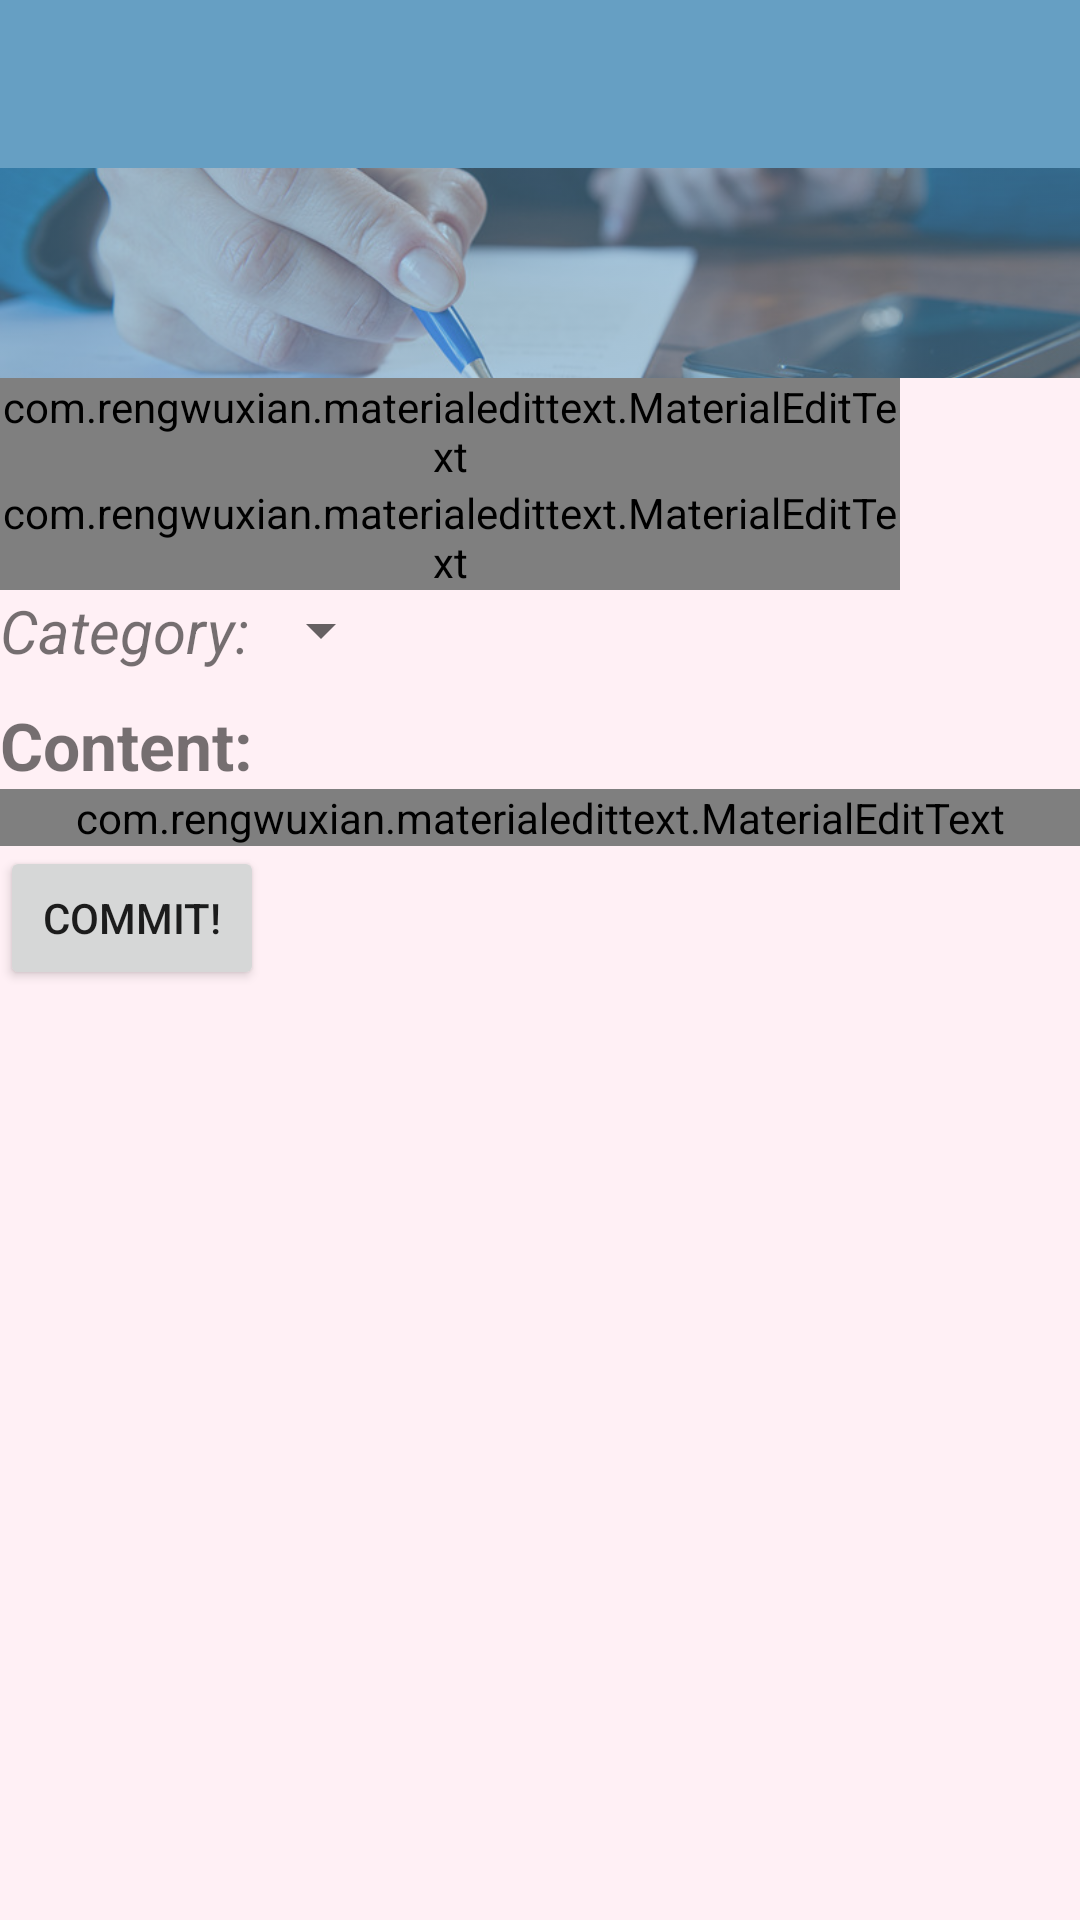

Write the Android layout XML for this screen, with the resource values it uses.
<!-- AndroidManifest.xml: application theme Sui.Theme -->
<!-- res/layout/post_edit_fragment.xml -->
<?xml version="1.0" encoding="utf-8"?>
<android.support.design.widget.CoordinatorLayout xmlns:android="http://schemas.android.com/apk/res/android"
                                                 xmlns:tools="http://schemas.android.com/tools"
                                                 xmlns:app="http://schemas.android.com/apk/res-auto"
                                                 android:layout_width="match_parent"
                                                 android:layout_height="match_parent"
                                                 tools:context = ".control.postedit.PostEditFragment"
                                                 android:id= "@+id/post_edit_coordinatorLayout">
    <android.support.design.widget.AppBarLayout
        android:layout_width="match_parent"
        android:layout_height = "wrap_content"
        android:fitsSystemWindows="true"
        android:id="@+id/post_edit_AppBarLayout"
        android:theme="@style/ThemeOverlay.AppCompat.Dark.ActionBar"
        >
        <android.support.v7.widget.Toolbar
            android:id="@+id/post_edit_toolbar"
            android:layout_width="match_parent"
            android:layout_height="?attr/actionBarSize"
            app:layout_scrollFlags="scroll|enterAlways"
            />
        <android.support.design.widget.CollapsingToolbarLayout
            android:layout_width="match_parent"
            android:fitsSystemWindows="true"
            android:layout_height="match_parent"
            android:title="@string/add_post"
            app:expandedTitleMarginEnd="100dp"
            app:expandedTitleMarginStart="20dp"
            app:layout_scrollFlags="scroll|exitUntilCollapsed">
            <ImageView
                android:alpha="0.5"
                android:src="@drawable/writepaper"
                android:layout_width="match_parent"
                android:layout_height="70dp"
                android:scaleType="centerCrop"
                android:fitsSystemWindows="true"
                app:layout_scrollFlags = "scroll|enterAlways"
                app:layout_collapseMode="parallax"
                />

        </android.support.design.widget.CollapsingToolbarLayout>


    </android.support.design.widget.AppBarLayout>
    <android.support.v4.widget.NestedScrollView
        android:layout_width="match_parent"
        app:layout_behavior="@string/appbar_scrolling_view_behavior"
        android:scrollbarStyle="insideInset"
        android:layout_height="wrap_content">
    <LinearLayout
        android:layout_width="match_parent"
        android:orientation="vertical"
        app:layout_behavior = "@string/appbar_scrolling_view_behavior"
        android:layout_height="wrap_content">
        <com.rengwuxian.materialedittext.MaterialEditText
            android:id="@+id/edittext_title"
            android:layout_width="300dp"
            android:layout_height="match_parent"
            android:hint="@string/title_hint"
            android:singleLine="true"
            app:met_baseColor="@color/RedText"
            app:met_primaryColor="@color/MainColor"
            app:met_maxCharacters="32"
            app:met_floatingLabel="highlight"
            app:met_floatingLabelText="@string/title"
            />
        <com.rengwuxian.materialedittext.MaterialEditText
            android:id="@+id/edittext_author"
            android:layout_width="300dp"
            android:layout_height="match_parent"
            android:hint="@string/author_hint"
            android:singleLine="true"
            app:met_baseColor="@color/seagreen"
            app:met_primaryColor="@color/lightdark"
            app:met_maxCharacters="32"
            app:met_floatingLabel="highlight"
            app:met_floatingLabelText="@string/author"
            />
        <LinearLayout
            android:layout_width="match_parent"
            android:orientation="horizontal"
            android:layout_height="wrap_content">
            <TextView
                android:layout_width="wrap_content"
                android:text="@string/choose_a_category"
                android:textStyle="italic"
                android:textSize="20sp"
                android:layout_height="match_parent"/>

            <Spinner
                android:layout_width="wrap_content"
                android:layout_height="match_parent"
                android:id="@+id/spinner"/>
        </LinearLayout>
        <TextView
            android:layout_width="wrap_content"
            android:layout_gravity="start"
            android:text="@string/content"
            android:layout_marginTop="10dp"
            android:textSize="22sp"
            android:textStyle="bold"
            android:layout_height="wrap_content"/>
        <com.rengwuxian.materialedittext.MaterialEditText
            android:layout_width="match_parent"
            android:id="@+id/post_edit_content"
            android:hint="@string/content_hint"
            app:met_maxCharacters="500"
            app:met_baseColor="@color/MainColorDark"
            app:met_primaryColor="@color/Lightpink"
            android:layout_height="wrap_content"/>
        <Button
            android:layout_width="wrap_content"
            android:text="@string/commit"
            android:id="@+id/commit_button"
            android:layout_height="wrap_content"/>


    </LinearLayout>
    </android.support.v4.widget.NestedScrollView>

</android.support.design.widget.CoordinatorLayout>
<!-- resources referenced by this layout -->
<resources>
  <color name="Lightpink">#F08080</color>
  <color name="MainColor">#669FC3</color>
  <color name="MainColorDark">#33669F</color>
  <color name="RedText">#FF8888</color>
  <color name="lightdark">#666666</color>
  <color name="seagreen">#2E8B57</color>
  <!-- drawable writepaper: jpg bitmap (drawable, 82455 bytes) -->
  <string name="add_post">Write a Post</string>
  <string name="author">Author:</string>
  <string name="author_hint">Author</string>
  <string name="choose_a_category">Category:</string>
  <string name="commit">Commit!</string>
  <string name="content">Content:</string>
  <string name="content_hint">Input your content here</string>
  <string name="title">Title:</string>
  <string name="title_hint">Input your title here</string>
  <style name="Sui.Theme" parent="Theme.AppCompat.Light.NoActionBar">
          <item name="colorPrimary">@color/MainColor</item>
          <item name="colorPrimaryDark">@color/MainColorDark</item>
          <item name="android:colorBackground">@color/Light2</item>
      </style>
  <color name="Light2">#FFF0F5</color>
</resources>
